pico-8 play session: hold → + tap 🅾

[t = 2 s] hold → ~2s, tap 🅾 ~4×
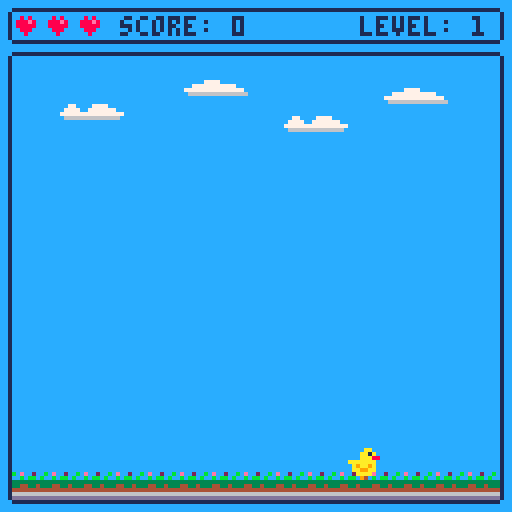
[t = 6 s] hold → ~6s, tap 🅾 ~10×
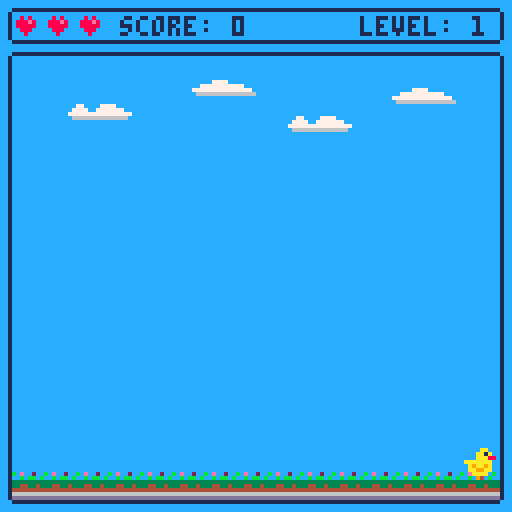
[t = 8 s] hold → ~8s, tap 🅾 ~14×
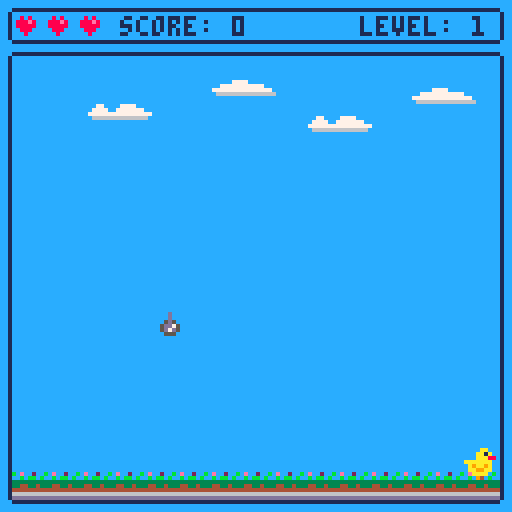

pico-8 cartridge
version 16
__lua__
-- hungry birds
-- aug 2018

-- constants

-- game states
title = 1
play = 2
win = 3
game_over = 4

-- colors
bg_col = 12
main_col = 1

level = 1
score = 0
game_state = title
game_speed = 2
ground_level = 112

win = {
  top=3,
  left=3,
  right=124,
  bottom=124,
}

sound = {
  hit=0,
  jump=2,
  score=3,
}

delta = 1/30
gtime = 0
spawn_timer = 0

function init()
  level = 1
  gtime = 0
  spawn_timer = 0
  game_speed = 2
  score = 0
  -- resettings player position:
  -- center of the screen minus
  -- half of sprite width
  player.pos.x = 64 - 8 / 2
  player.pos.y = ground_level
  player.health = 3
end

-->8
-- player

player = {
  sprite=1,
  width=8,
  height=8,
  health=3,
  flipped=false,
  jumping=false,
  timer=0,
  hit = false,
  hit_timer = 0,
  speed={x=0, y=0},
  pos={x=0, y=0},
  anim={
    jump={2, 3}
  }
}

function movement()
  -- left arrow
  if btn(0) then
    player.flipped = false
    if player.pos.x - 8 < win.left then
      player.speed.x = 0
      player.pos.x = win.left + 1
    else
      player.speed.x -= 0.5
    end
  end

  -- right arrow
  if btn(1) then
    player.flipped = true
    if player.pos.x + 8 > win.right then
      player.speed.x = 0
      player.pos.x = win.right - 8
    else
      player.speed.x += 0.5
    end
  end

  if not btn(0) and not btn(1) then
    player.speed.x = 0
  end

  if btnp(5) then
    player.jumping = true
    sfx(sound.jump)
  end

  if player.jumping then
    player.timer += delta

    if player.timer < 0.2 then
      player.sprite = player.anim.jump[1]
      player.pos.y -= 2
    -- falling
    else
      player.sprite = player.anim.jump[2]
      player.pos.y += 2
      -- checking that player
      -- is near to the ground
      if player.pos.y >= ground_level then
        player.timer = 0
        player.jumping = false
        add(particles, dust(6, player.pos.x, 12, ground_level, 7))
      end
    end
  else
    player.sprite = 1
    player.pos.y = ground_level
  end

  player.pos.x += player.speed.x
  player.pos.y += player.speed.y

end

function check_hits()
  if player.hit then
    player.hit_timer += delta
    if player.hit_timer > 0.5 then
      player.sprite = 1
      player.hit = false
      player.hit_timer = 0
    else
      player.sprite = 4
    end
  end
end

-->8
-- items

items = {}

drop = {16, 10, 5, 6, false}
bomb = {17, 0, 5, 7, true}
crate = {18, 0, 5, 5, true}

item_types = {drop, bomb, crate}

function make_item()
  -- random item from listing
  local selected = any(item_types)
  return {
    sprite=selected[1],
    value=selected[2],
    width=selected[3],
    height=selected[4],
    kills=selected[5],
    pos={x=rnd(win.right), y=16},
  }
end

function spawn_items()
  spawn_timer += delta

  if spawn_timer > game_speed then
    add(items, make_item())
    spawn_timer = 0
  end

  for item in all(items) do
    -- updating coordinates
    item.pos.y += 2

    -- removing items that
    -- hit the ground
    local item_hit_the_ground =
      item.pos.y >= ground_level
    if item_hit_the_ground then
      del(items, item)
    end
  end

end

-->8
-- utils

-- random item from listing.
-- flr will convert rnd float
-- value to integer and remebering,
-- that arrays in lua starts with
-- 1, we need to add + 1 to result,
-- because rnd returns random float
-- starting from zero
function any(table)
  return table[flr(rnd(#table)) + 1]
end

-- draw rounded rectangle
function rrect(x0, y0, x1, y1, col)
  -- left, top, right, bottom
  -- & color
  rect(x0, y0, x1, y1, col)
  pset(x0, y0, bg_col)
  pset(x0, y1, bg_col)
  pset(x1, y0, bg_col)
  pset(x1, y1, bg_col)
end

-- get rectangle coordinates
function obj_rect(obj)
  return {
    left=obj.pos.x,
    right=obj.pos.x + obj.width,
    top=obj.pos.y,
    bottom=obj.pos.y + obj.height}
end

-- from http://www.sheepolution.com/learn/book/13
function collision(a_obj, b_obj)
  local a_rect = obj_rect(a_obj)
  local b_rect = obj_rect(b_obj)
  if
  a_rect.right > b_rect.left and
  a_rect.left < b_rect.right and
  a_rect.bottom > b_rect.top and
  a_rect.top < b_rect.bottom then
    return true
  else
    return false
  end
end

-->8
-- clouds

clouds = {
  {spr={9, 10}, pos={x=10, y=22}},
  {spr={11, 12}, pos={x=40, y=16}},
  {spr={9, 10}, pos={x=65, y=25}},
  {spr={11, 12}, pos={x=90, y=18}},
}
clouds_timer = 0
cloud_direction = 1

function update_clouds()
  clouds_timer += delta
  if clouds_timer > 3 then
    clouds_timer = 0
    cloud_direction = -cloud_direction
  end
  for cloud in all(clouds) do
    cloud.pos.x += 0.1 * cloud_direction * rnd(3)
  end
end

function draw_clouds()
  for cloud in all(clouds) do
    spr(
      cloud.spr[1],
      cloud.pos.x, cloud.pos.y)
    spr(
      cloud.spr[2],
      cloud.pos.x + 8, cloud.pos.y)
  end
end

-->8
-- particles

particles = {}

-- directions
left = 1
right = 2
up = 3
down = 4

-- creates swarm of pixels
function dust(
  cnt, min_x, max_x, y, col)
  -- count: how many pixels
  -- min x: minimum x position
  -- max x: maximum x position
  -- y: vertical starting point
  -- direction: particles direction
  -- colour: particles colour
  local swarm = {
    timer=0,
    live=true,
    pixels={},
  }
  for i=1, cnt do
    add(swarm, {
      x=min_x + flr(rnd(max_x)),
      y=y + 8})
  end

  function swarm.update()
    swarm.timer += delta
    swarm.live = swarm.timer < 0.3

    for pix in all(swarm) do
      -- little shift
      pix.x += rnd(4) - 2
      pix.y -= rnd(2)
    end
  end

  function swarm.draw()
    for pix in all(swarm) do
      pset(pix.x, pix.y, col)
    end
  end

  return swarm
end

function update_particles()
  for ptcl in all(particles) do
    if ptcl.live then
      ptcl.update()
    else
      del(particles, ptcl)
    end
  end

end

function draw_particles()
  for ptcl in all(particles) do
    ptcl.draw()
  end
end

-->8
-- draw

function draw_level_background()
  -- draw ground sprite
  for i=1, 16 do
    spr(48, 8 * i - 8, 117)
  end
  -- two rounded rectangles
  rrect(2, 2, 125, 10, main_col)
  rrect(2, 13, 125, 125, main_col)
  line(0, 0, 0, 128, bg_col)
  line(0, 1, 1, 128, bg_col)
  line(126, 0, 126, 127, bg_col)
  line(126, 0, 127, 127, bg_col)
end

function draw_hud()
  local offset = 0
  for i=1, player.health do
    spr(32, 4 + offset, 4)
    offset += 8
  end
  print("level: " .. level,
    90, 4, main_col)
  print("score: " .. score,
    30, 4, main_col)
end

function _draw()
  cls(bg_col)

  if game_state == title then
    -- map x, map y
    -- screen x, screen y,
    map(0, 0, 0, 0)
    print(
      "z to begin",
      43, 80, main_col)

  elseif game_state == game_over then
    map(16, 0, 0, 0)
    print(
      "z to retry",
      43, 80, main_col)

  elseif game_state == play then
    draw_level_background()

    -- player
    spr(
      player.sprite,
      player.pos.x, player.pos.y,
      1, 1,
      player.flipped, false)

    -- items
    for game_item in all(items) do
      spr(
        game_item.sprite,
        game_item.pos.x,
        game_item.pos.y)
    end

    draw_hud()
    draw_clouds()
    draw_particles()
  end
end

-->8
-- update

function check_collisions()
  for obj in all(items) do
    if collision(player, obj) then
      if obj.kills then
        player.health -= 1
        player.hit = true
        sfx(sound.hit)
      else
        score += obj.value
        sfx(sound.score)
      end
      del(items, obj)
    end
  end
end

function _update()
  gtime += delta
  -- game_speed += delta

  if game_state == title or
  game_state == game_over then
    if btnp(4) then
      -- reset all game values
      init()
      game_state = play
    end
  elseif game_state == play then
    if player.health < 1 then
      game_state = game_over
    end
    movement()
    spawn_items()
    check_collisions()
    check_hits()
    update_clouds()
    update_particles()
  end
end
__gfx__
0000000000aa000008aa000080000000000000008000000000000000000000000000000000000000000000000000000000000000000000000000000000000000
000000000a1aa0000a1aa00008aa00000000000008aa000000000000000000000000000000000000000000000000000000000000000000000000000000000000
0070070088aaa0000aaaa0000a1aa00a008800000a1aa00a00000000000000000000000000000000000000000000000000000000000000000000000000000000
000770000aaaaaaa0aaaaaa00aaaaaa0082880000aaaaaa000000000000000000000000000000000000000000000000000000000000000000000000000000000
000770000a9aa9a00a9999a00a9aa9a0118888880a9aa9a000000000000000000000000000770000777700000000077770000000000000000000000000000000
007007000aa99aa00aaaaaa00aa99aa0088188100aa99aa000000000000000000000000007777007777777000077777777777000000000000000000000000000
0000000000aaaa0000aaaa0000aaaa000888118000aaaa0000000000000000000000000077777777777777777777777777777770000000000000000000000000
00000000000490000004900000049000008888000004900000000000000000000000000006666666666666600666666666666666000000000000000000000000
00d0000000a000002aaa700000000000000000000000000000000000000000000000000000000000000000000000000000000000000000000000000000000000
00d00000009000004999a00000000000000000000000000000000000000000000000000000000000000000000000000000000000000000000000000000000000
05d50000015100004999a00000000000000000000000000000000000000000000000000000000000000000000000000000000000000000000000000000000000
5dd75000155510004999a00000000000000000000000000000000000000000000000000000000000000000000000000000000000000000000000000000000000
5d7d5000555650004444200000000000000000000000000000000000000000000000000000000000000000000000000000000000000000000000000000000000
05550000156610000000000000000000000000000000000000000000000000000000000000000000000000000000000000000000000000000000000000000000
00000000015100000000000000000000000000000000000000000000000000000000000000000000000000000000000000000000000000000000000000000000
00000000000000000000000000000000000000000000000000000000000000000000000000000000000000000000000000000000000000000000000000000000
08080000000000000000000000000000000000000000000000000000000000000000000000000000000000000000000000000000000000000000000000000000
888e8000000000000000000000000000000000000000000000000000000000000000000000000000000000000000000000000000000000000000000000000000
88888000000000000000000000000000000000000000000000000000000000000000000000000000000000000000000000000000000000000000000000000000
08880000000000000000000000000000000000000000000000000000000000000000000000000000000000000000000000000000000000000000000000000000
00800000000000000000000000000000000000000000000000000000000000000000000000000000000000000000000000000000000000000000000000000000
00000000000000000000000000000000000000000000000000000000000000000000000000000000000000000000000000000000000000000000000000000000
00000000000000000000000000000000000000000000000000000000000000000000000000000000000000000000000000000000000000000000000000000000
00000000000000000000000000000000000000000000000000000000000000000000000000000000000000000000000000000000000000000000000000000000
000c0000000000000000000000000000000000000000000000000000000000000000000000000000000000000000000000000000000000000000000000000000
200b0e00000000000000000000000000000000000000000000000000000000000000000000000000000000000000000000000000000000000000000000000000
b0b00b0b000000000000000000000000000000000000000000000000000000000000000000000000000000000000000000000000000000000000000000000000
33333333000000000000000000000000000000000000000000000000000000000000000000000000000000000000000000000000000000000000000000000000
34333443000000000000000000000000000000000000000000000000000000000000000000000000000000000000000000000000000000000000000000000000
44444444000000000000000000000000000000000000000000000000000000000000000000000000000000000000000000000000000000000000000000000000
66666666000000000000000000000000000000000000000000000000000000000000000000000000000000000000000000000000000000000000000000000000
dddddddd000000000000000000000000000000000000000000000000000000000000000000000000000000000000000000000000000000000000000000000000
00000000000000000000000000000000000000000000000000000000000000000000000000000000000000000000000003333300033333003300033033333330
000000000000000000000000000000000a00a0a00a0a00a00aa00aaa00a00a000000000000000000000000000000000030000030300000303030303030000000
000000000000000000000000000000000a00a0a00a0a00a0a00a0a00a0a00a000000000000000000000000000000000030000030300000303030303030000000
000000000000000000000000000000000a00a0a00a0a00a0a0000a00a0a00a00000000000aaaaaa0000000000000000030000030300000303030303030000000
000000000000000000000000000000000aaaa0a00a0aa0a0a0aa0aaa000aaa00000000aaaaaaaaaa000000000000000030000030300000303030303030000000
000000000000000000000000000000000a00a0a00a0a0aa0a00a0a00a0000a0000000aaaaaaaaaaaa00000000000000030000000300000303030303030000000
000000000800000000000000000000000a00a00aa00a00a00aa00a00a00aa00000000aaaaaaaaaaaa00000000000000030000000300000303030303030000000
000000000800000000000000000000000000000000000000000000000000000000000aaa11caaaaaa00000000000000030000000300000303030303030000000
00000008888000000000000000000000000000000000000000000000000000000000aaaa111aaaaaa00000000000000030000000300000303030303030000000
0000000088aaaa0000000000000000000aaaaa0000a000aaaaa0000aaaaaa0000000aaaa111aaaaaa9aaaaaa0000000030033330333333303003003033333000
000000000aaaaaa000000000000000000a0000a000a000a0000a000a00000a000000aaaaaaaaaaaa9aaaaaaaaaa0000030000030300000303003003030000000
000000000aaa1aaa00000000000000000a0000a000a000a0000a000a00000a000000aaaaaaaaaaa9aaaaaaaaaaaa000030000030300000303003003030000000
000000000aaaaaaaaaaa0000000000000a0000a000a000a0000a000a00000a000000aaaaaaaaaaaaaaaaaaaaaaaaa00030000030300000303003003030000000
000000000aaaaaaaaaaaaaa0000000000a0000a000a000a0000a000a00000a000000aa8aaaaaaaaaaaaaaaaaaaaaaa0030000030300000303003003030000000
0000000000aaaaaaaaaaaaaa000000000a0000a000a000a0000a000a00000a000000088aaaaaaaaaaaaaaaaaaaaaaa0030000030300000303003003030000000
00000000000aaaa9aaa99aaaaa0000000a0000a000a000a0000a000a00000a000000880aaa99aaaaaaaaaaaaaaaaaaa003333300300000303003003033333330
000000000000aaa9aaaaa99aaaa000000a0000a000a000a0000a000a00000a0000008000099aaaaaaaaaaaaaa9aaaaa003333300300000303333333003333300
0000000000000aa9aaaaaaa9aaa000000aaaaa0000a000aaaaa0000a00000a0000000000099aaaaaaaaaaaaaaa9aaaa030000030300000303000000030000030
0000000000000aaa9aaaaa9aaa0000000a0000a000a000a0000a000a00000a000000000009aaaaaaaa9aaaaaaa9aaaa030000030300000303000000030000030
0000000000000aaaa99999aaa00000000a0000a000a000a0000a000a00000a00000000000aaaaaaaaa9aaaaaaaa9aaa030000030300000303000000030000030
00000000000000aaaaaaaaaa000000000a0000a000a000a0000a000a00000a00000000000aaaaaaaaa9aaaaaaaa9aaa030000030300000303000000030000030
0000000000000000aaaaa2a0000000000a0000a000a000a0000a000a00000a00000000000aaaaaaaaaa99aaaaaa9aaa030000030300000303000000030000030
000000000000000004000200000000000aaaaa0000a000a0000a000aaaaaa000000440000aaaaaaaaaaaa999aaa9aaa030000030300000303000000030000030
0000000000000000040002000000000000000000000000000000000000000000000440000aaaaaaaaaaaaaaa999aaaa030000030030003003000000030000030
0000000000000000040002000000000000000000000000000000000000000000000440000aaaaaaaaaaaaaaaaaaaaaa030000030030003003000000030000030
0000000000000000040002000000000000000000000000000000000000000000000440000aaaaaaaaa9aaaaaaaaaaa0030000030030003003333300033333300
0000000000bbbb444222220000000000000000000000000000000000000000000004400000aaaaaaaaa9aaaaaaaaaa0030000030030003003000000030000030
0000bbbbbb3333333bbbbb0000000000000000000000000000000000000000000004400000aaaaa99aaaaaaaaaaaa00030000030030003003000000030000030
0bbb333333333333333333bbbbb0000000000000000000000000000000000000000442424242424299aaaaaaaaaa000030000030030003003000000030000030
b33333333333333333333333333bbbbb00000000000000000000000000000000000424242424242429aaaaaaaaa0000030000030003030003000000030000030
33333333333333333333333333333333000000000000000000000000000000000000000000000000000000000000000030000030003030003000000030000030
33333333333333333333333333333333000000000000000000000000000000000000000000000000000000000000000003333300000300003333333030000030
00000000000000000303000000000000000030300000000003030000000030300000000000000000000000000000000000000000000000000000000000000000
00333333333333330303000000000000000030303333330003030000000030300000000000000000000000000000000000000000000000000000000000000000
03000000000000000303000000000000000030300000003003030000000030300000000000000000000000000000000000000000000000000000000000000000
03003333333333330303000000000000000030303333003003030000000030300000000000000000000000000000000000000000000000000000000000000000
03030000000000000303000033333333000030300000303003003333333300300000000000000000000000000000000000000000000000000000000000000000
03030000000000000303000000000000000030300000303003000000000000300000000000000000000000000000000000000000000000000000000000000000
03030000000000000303000033333333000030300000303000333333333333000000000000000000000000000000000000000000000000000000000000000000
03030000000000000303000000000000000030300000303000000000000000000000000000000000000000000000000000000000000000000000000000000000
__map__
8081818181818181818181818181818580818181818181818181818181818185000000000000000000000000000000000000000000000000000000000000000000000000000000000000000000000000000000000000000000000000000000000000000000000000000000000000000000000000000000000000000000000000
8200000000000000000000000000008482000000000000000000000000000084000000000000000000000000000000000000000000000000000000000000000000000000000000000000000000000000000000000000000000000000000000000000000000000000000000000000000000000000000000000000000000000000
820000000000000000000000000000848200000000004c4d4e4f000000000084000000000000000000000000000000000000000000000000000000000000000000000000000000000000000000000000000000000000000000000000000000000000000000000000000000000000000000000000000000000000000000000000
820000000000444546470000000000848200000000005c5d5e5f000000000084000000000000000000000000000000000000000000000000000000000000000000000000000000000000000000000000000000000000000000000000000000000000000000000000000000000000000000000000000000000000000000000000
8200000000005455565700000000008482000000000000000000000000000084000000000000000000000000000000000000000000000000000000000000000000000000000000000000000000000000000000000000000000000000000000000000000000000000000000000000000000000000000000000000000000000000
820000000000646566670000000000848200000000006c6d6e6f000000000084000000000000000000000000000000000000000000000000000000000000000000000000000000000000000000000000000000000000000000000000000000000000000000000000000000000000000000000000000000000000000000000000
820000000000000000000000000000848200000000007c7d7e7f000000000084000000000000000000000000000000000000000000000000000000000000000000000000000000000000000000000000000000000000000000000000000000000000000000000000000000000000000000000000000000000000000000000000
8200000000000000000000000000008482000000000000000000000000000084000000000000000000000000000000000000000000000000000000000000000000000000000000000000000000000000000000000000000000000000000000000000000000000000000000000000000000000000000000000000000000000000
8200000000000000000000000000008482000000000000000000000000000084000000000000000000000000000000000000000000000000000000000000000000000000000000000000000000000000000000000000000000000000000000000000000000000000000000000000000000000000000000000000000000000000
8200000000000000000000000000008482000000000000000000000000000084000000000000000000000000000000000000000000000000000000000000000000000000000000000000000000000000000000000000000000000000000000000000000000000000000000000000000000000000000000000000000000000000
8200000000000000000000000000008482000000000000000000000000000084000000000000000000000000000000000000000000000000000000000000000000000000000000000000000000000000000000000000000000000000000000000000000000000000000000000000000000000000000000000000000000000000
8200000000000000000000000000008482000000000048494a00000000000084000000000000000000000000000000000000000000000000000000000000000000000000000000000000000000000000000000000000000000000000000000000000000000000000000000000000000000000000000000000000000000000000
8200000000000051525300000000008482000000000058595a5b000000000084000000000000000000000000000000000000000000000000000000000000000000000000000000000000000000000000000000000000000000000000000000000000000000000000000000000000000000000000000000000000000000000000
8200000000000061626300000000008482000000000068696a6b000000000084000000000000000000000000000000000000000000000000000000000000000000000000000000000000000000000000000000000000000000000000000000000000000000000000000000000000000000000000000000000000000000000000
8200000000007071727300000000008482000000000078797a7b000000000084000000000000000000000000000000000000000000000000000000000000000000000000000000000000000000000000000000000000000000000000000000000000000000000000000000000000000000000000000000000000000000000000
8683838383838383838383838383838786838383838383838383838383838387000000000000000000000000000000000000000000000000000000000000000000000000000000000000000000000000000000000000000000000000000000000000000000000000000000000000000000000000000000000000000000000000
